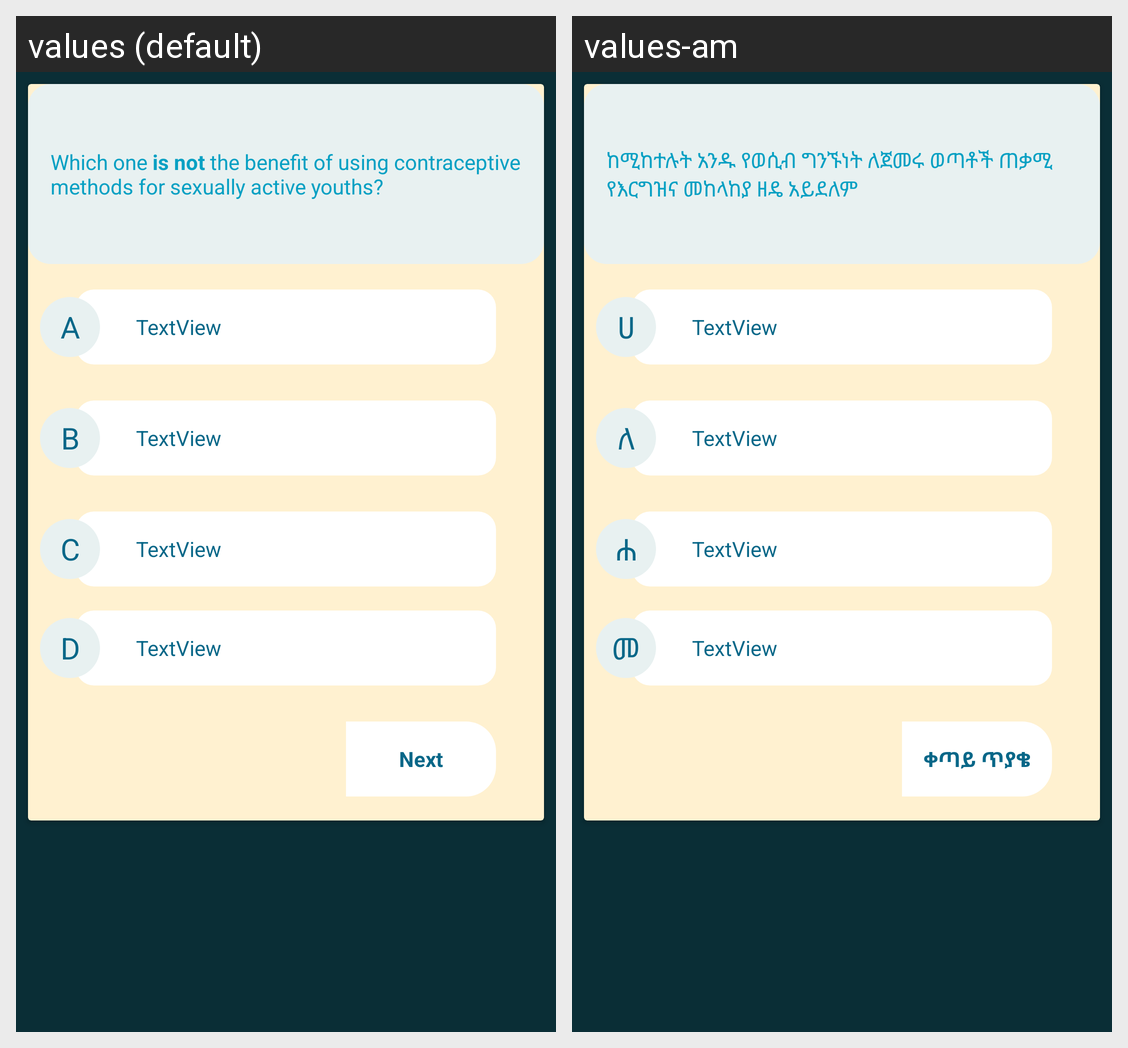

This grid shows one Android layout under two languages. Give, for every string resource on the screen, its name, the default text and each shown locale's text.
Android screen res/layout/contraceptive_quiz_tab.xml rendered under 2 locales, left to right: values (default), values-am. Device: Nexus 5 (rendered at 1080×1920; each locale shown at half size, 540×960, under a caption strip naming it); theme Theme.AppCompat.Light.NoActionBar.
Strings drawn on this screen, with the default value and each locale's value (text and hints the layout hard-codes, and strings that could not be matched under every locale, appear in the picture but are not listed):

contra_q1
  values: Which one is not the benefit of using contraceptive methods for sexually active youths?
  values-am: ከሚከተሉት አንዱ የወሲብ ግንኙነት ለጀመሩ ወጣቶች ጠቃሚ የእርግዝና መከላከያ ዘዴ አይደለም

choiceA
  values: A
  values-am: ሀ

choiceB
  values: B
  values-am: ለ

choiceC
  values: C
  values-am: ሐ

choiceD
  values: D
  values-am: መ

next
  values: Next
  values-am: ቀጣይ ጥያቄ
